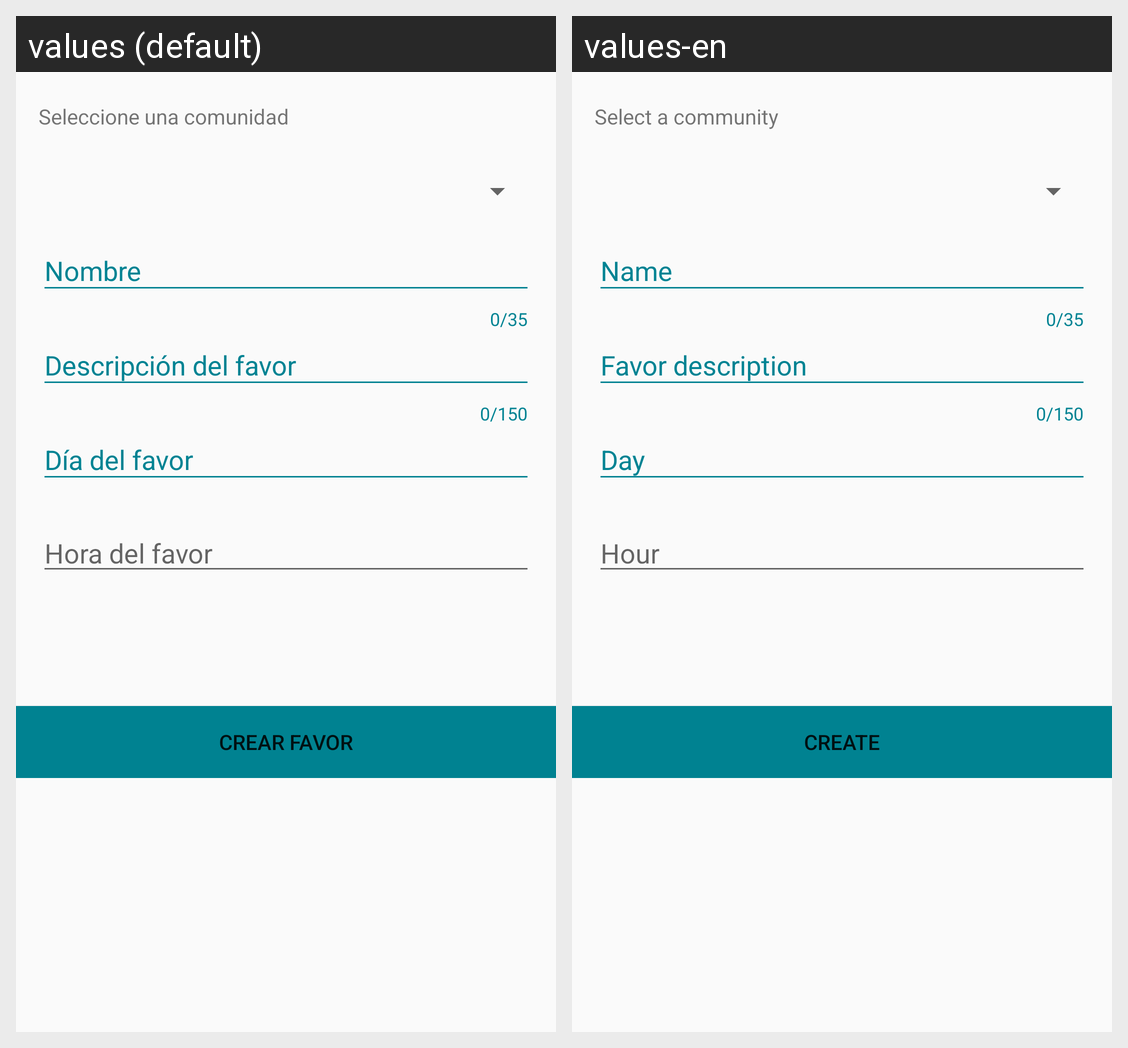

Translations of the strings shown on this Android screen, per locale in the grid:
Android screen res/layout/datosfavor.xml rendered under 2 locales, left to right: values (default), values-en. Device: Nexus 5 (rendered at 1080×1920; each locale shown at half size, 540×960, under a caption strip naming it); theme AppTheme.
Strings drawn on this screen, with the default value and each locale's value (text and hints the layout hard-codes, and strings that could not be matched under every locale, appear in the picture but are not listed):

spinerdatocom
  values: Seleccione una comunidad
  values-en: Select a community

horafavor
  values: Hora del favor
  values-en: Hour

nuevofavorbot
  values: Crear Favor
  values-en: Create
